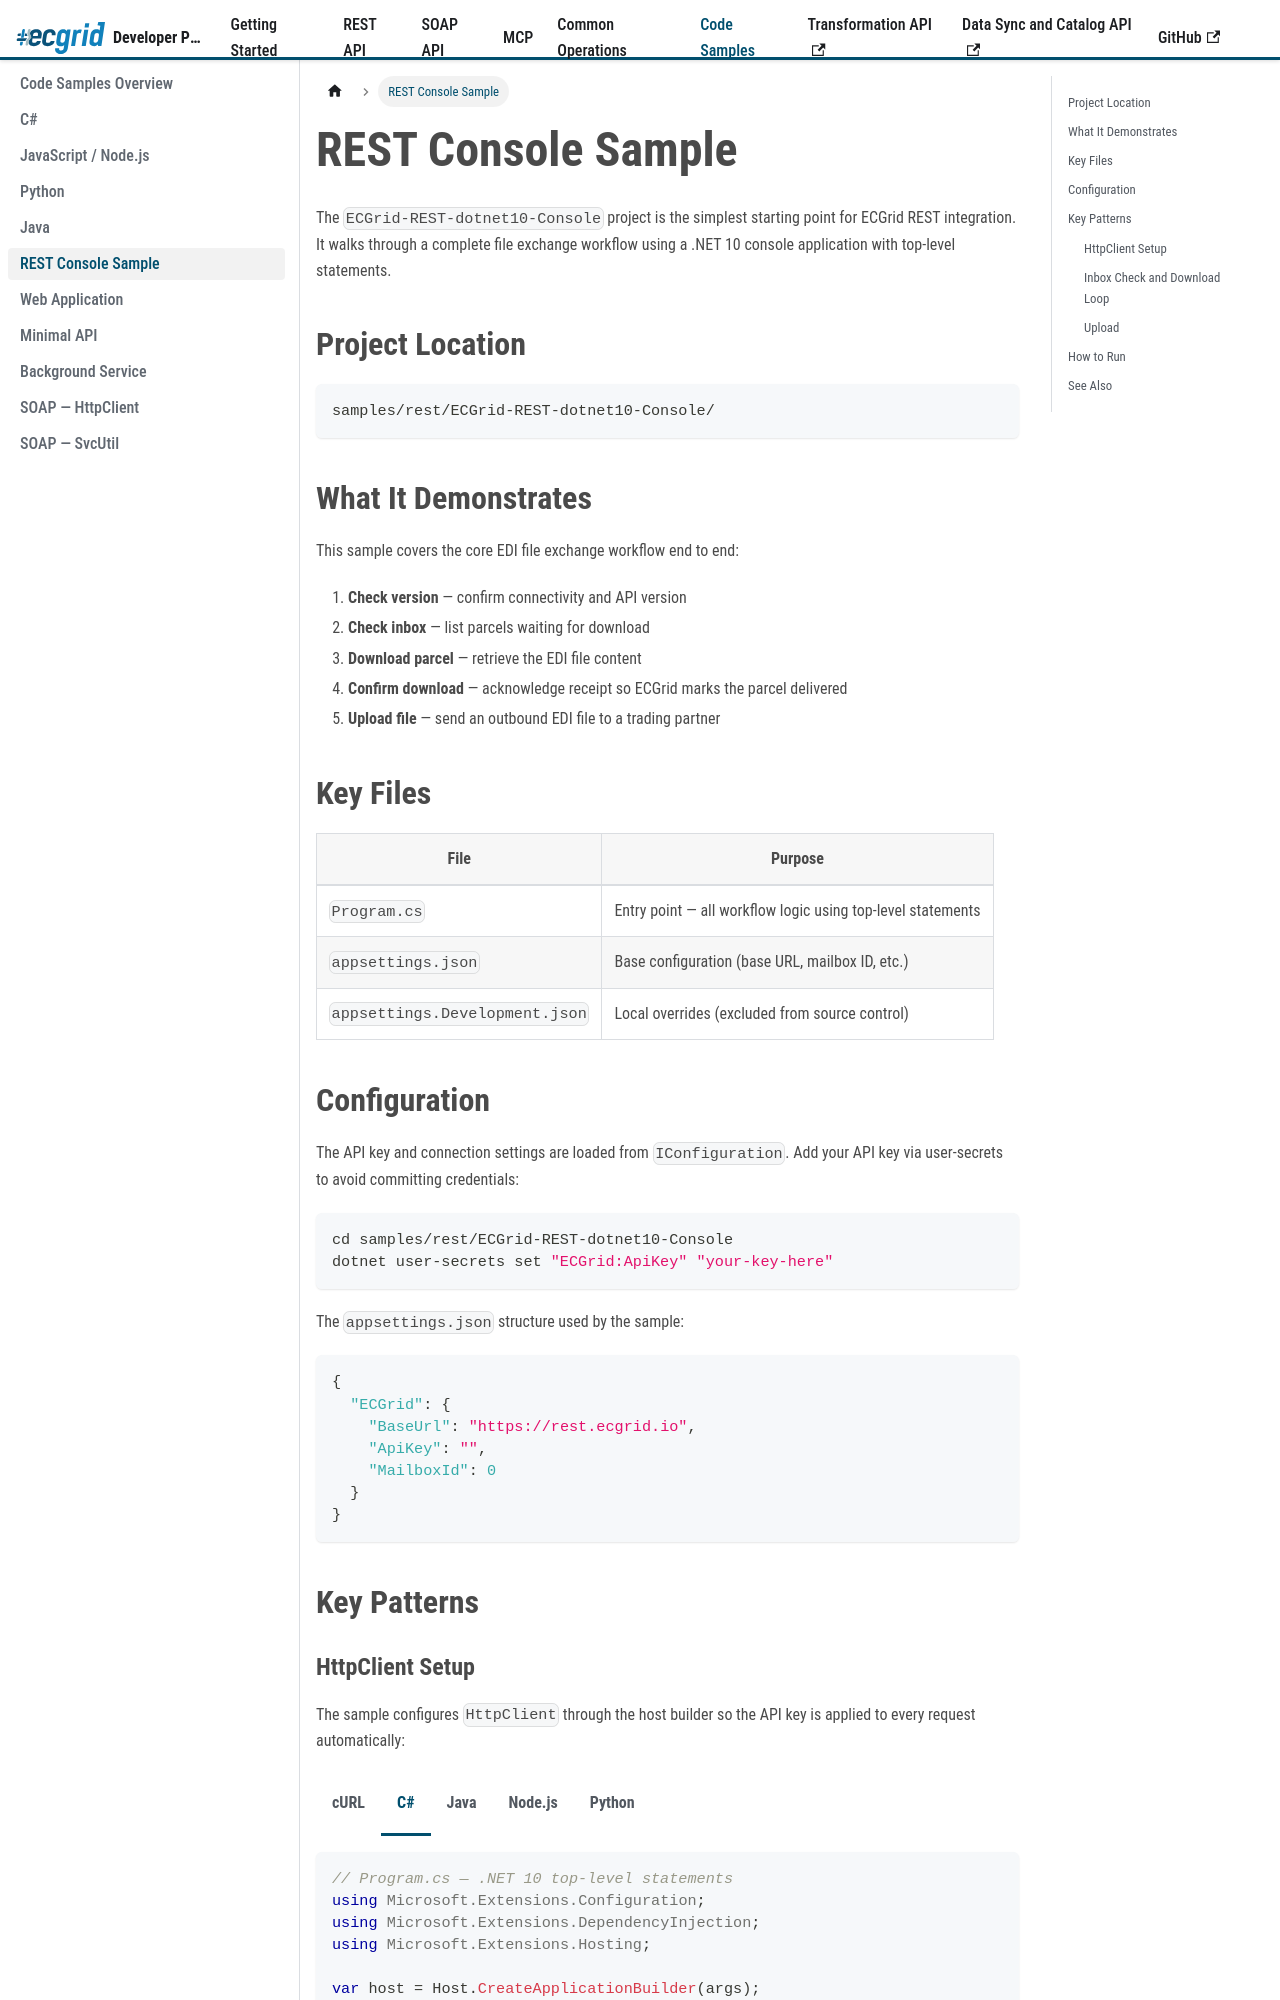

repository: LorenData/ecgrid-developer-documentation · page: docs/code-samples/rest-console.html · generator: docusaurus

---
title: REST Console Sample
sidebar_position: 6
---
{/* AI Attribution — Loren Data AI Use Policy §8.2 | Tool: Claude Code (Anthropic) | 2026-05-07: Created REST Console sample documentation page - Greg Kolinski 
| 2026-05-08: Add multi-language code tabs to REST console sample key patterns - Greg Kolinski
*/}

import Tabs from '@theme/Tabs';
import TabItem from '@theme/TabItem';


# REST Console Sample

The `ECGrid-REST-dotnet10-Console` project is the simplest starting point for ECGrid REST integration. It walks through a complete file exchange workflow using a .NET 10 console application with top-level statements.

## Project Location

```
samples/rest/ECGrid-REST-dotnet10-Console/
```

## What It Demonstrates

This sample covers the core EDI file exchange workflow end to end:

1. **Check version** — confirm connectivity and API version
2. **Check inbox** — list parcels waiting for download
3. **Download parcel** — retrieve the EDI file content
4. **Confirm download** — acknowledge receipt so ECGrid marks the parcel delivered
5. **Upload file** — send an outbound EDI file to a trading partner

## Key Files

| File | Purpose |
|---|---|
| `Program.cs` | Entry point — all workflow logic using top-level statements |
| `appsettings.json` | Base configuration (base URL, mailbox ID, etc.) |
| `appsettings.Development.json` | Local overrides (excluded from source control) |

## Configuration

The API key and connection settings are loaded from `IConfiguration`. Add your API key via user-secrets to avoid committing credentials:

```bash
cd samples/rest/ECGrid-REST-dotnet10-Console
dotnet user-secrets set "ECGrid:ApiKey" "your-key-here"
```

The `appsettings.json` structure used by the sample:

```json
{
  "ECGrid": {
    "BaseUrl": "https://rest.ecgrid.io",
    "ApiKey": "",
    "MailboxId": 0
  }
}
```

## Key Patterns

### HttpClient Setup

The sample configures `HttpClient` through the host builder so the API key is applied to every request automatically:

<Tabs groupId="lang">
<TabItem value="curl" label="cURL">

```bash
# cURL passes the API key as a header on every request — no setup phase needed
# Export the key once in your shell session
export ECGRID_API_KEY="your-api-key-here"

# Every request uses it like this:
curl -s \
  -H "X-API-Key: $ECGRID_API_KEY" \
  https://rest.ecgrid.io/v2/auth/version | jq .
```

</TabItem>
<TabItem value="csharp" label="C#" default>

```csharp
// Program.cs — .NET 10 top-level statements
using Microsoft.Extensions.Configuration;
using Microsoft.Extensions.DependencyInjection;
using Microsoft.Extensions.Hosting;

var host = Host.CreateApplicationBuilder(args);

host.Services.AddHttpClient("ecgrid", (sp, client) =>
{
    var config = sp.GetRequiredService<IConfiguration>();
    client.BaseAddress = new Uri(config["ECGrid:BaseUrl"]!);
    // API key authentication — key loaded from IConfiguration, never hardcoded
    client.DefaultRequestHeaders.Add("X-API-Key", config["ECGrid:ApiKey"]!);
});

var app = host.Build();
var httpFactory = app.Services.GetRequiredService<IHttpClientFactory>();
var http = httpFactory.CreateClient("ecgrid");
```

</TabItem>
<TabItem value="java" label="Java">

```java
// Java 11+ — reusable HttpClient with API key applied to every request
// Use a request factory helper since Java's HttpClient doesn't support default headers
import java.net.URI;
import java.net.http.HttpClient;
import java.net.http.HttpRequest;

class EcGridClient {
    private final HttpClient http = HttpClient.newHttpClient();
    private final String apiKey;
    private final String baseUrl;

    EcGridClient(String apiKey, String baseUrl) {
        this.apiKey   = apiKey;
        this.baseUrl  = baseUrl;
    }

    HttpRequest.Builder request(String path) {
        return HttpRequest.newBuilder()
            .uri(URI.create(baseUrl + path))
            .header("Content-Type", "application/json")
            .header("X-API-Key", apiKey);
    }

    // Usage: http.send(client.request("/v2/auth/version").GET().build(), BodyHandlers.ofString())
}
```

</TabItem>
<TabItem value="nodejs" label="Node.js">

```javascript
// Node.js 18+ — reusable fetch wrapper with API key header
const BASE_URL = 'https://rest.ecgrid.io';
const API_KEY  = process.env.ECGRID_API_KEY;

function ecgridFetch(path, options = {}) {
  return fetch(`${BASE_URL}${path}`, {
    ...options,
    headers: {
      'Content-Type': 'application/json',
      'X-API-Key': API_KEY,
      ...options.headers
    }
  });
}

// Usage: const resp = await ecgridFetch('/v2/auth/version');
```

</TabItem>
<TabItem value="python" label="Python">

```python
# Python — requests.Session with API key applied to every request
import os, requests

api_key = os.environ["ECGRID_API_KEY"]

session = requests.Session()
session.headers.update({
    "X-API-Key": api_key,
    "Content-Type": "application/json"
})
session.base_url = "https://rest.ecgrid.io"

# Usage: resp = session.get(session.base_url + "/v2/auth/version")
```

</TabItem>
</Tabs>
